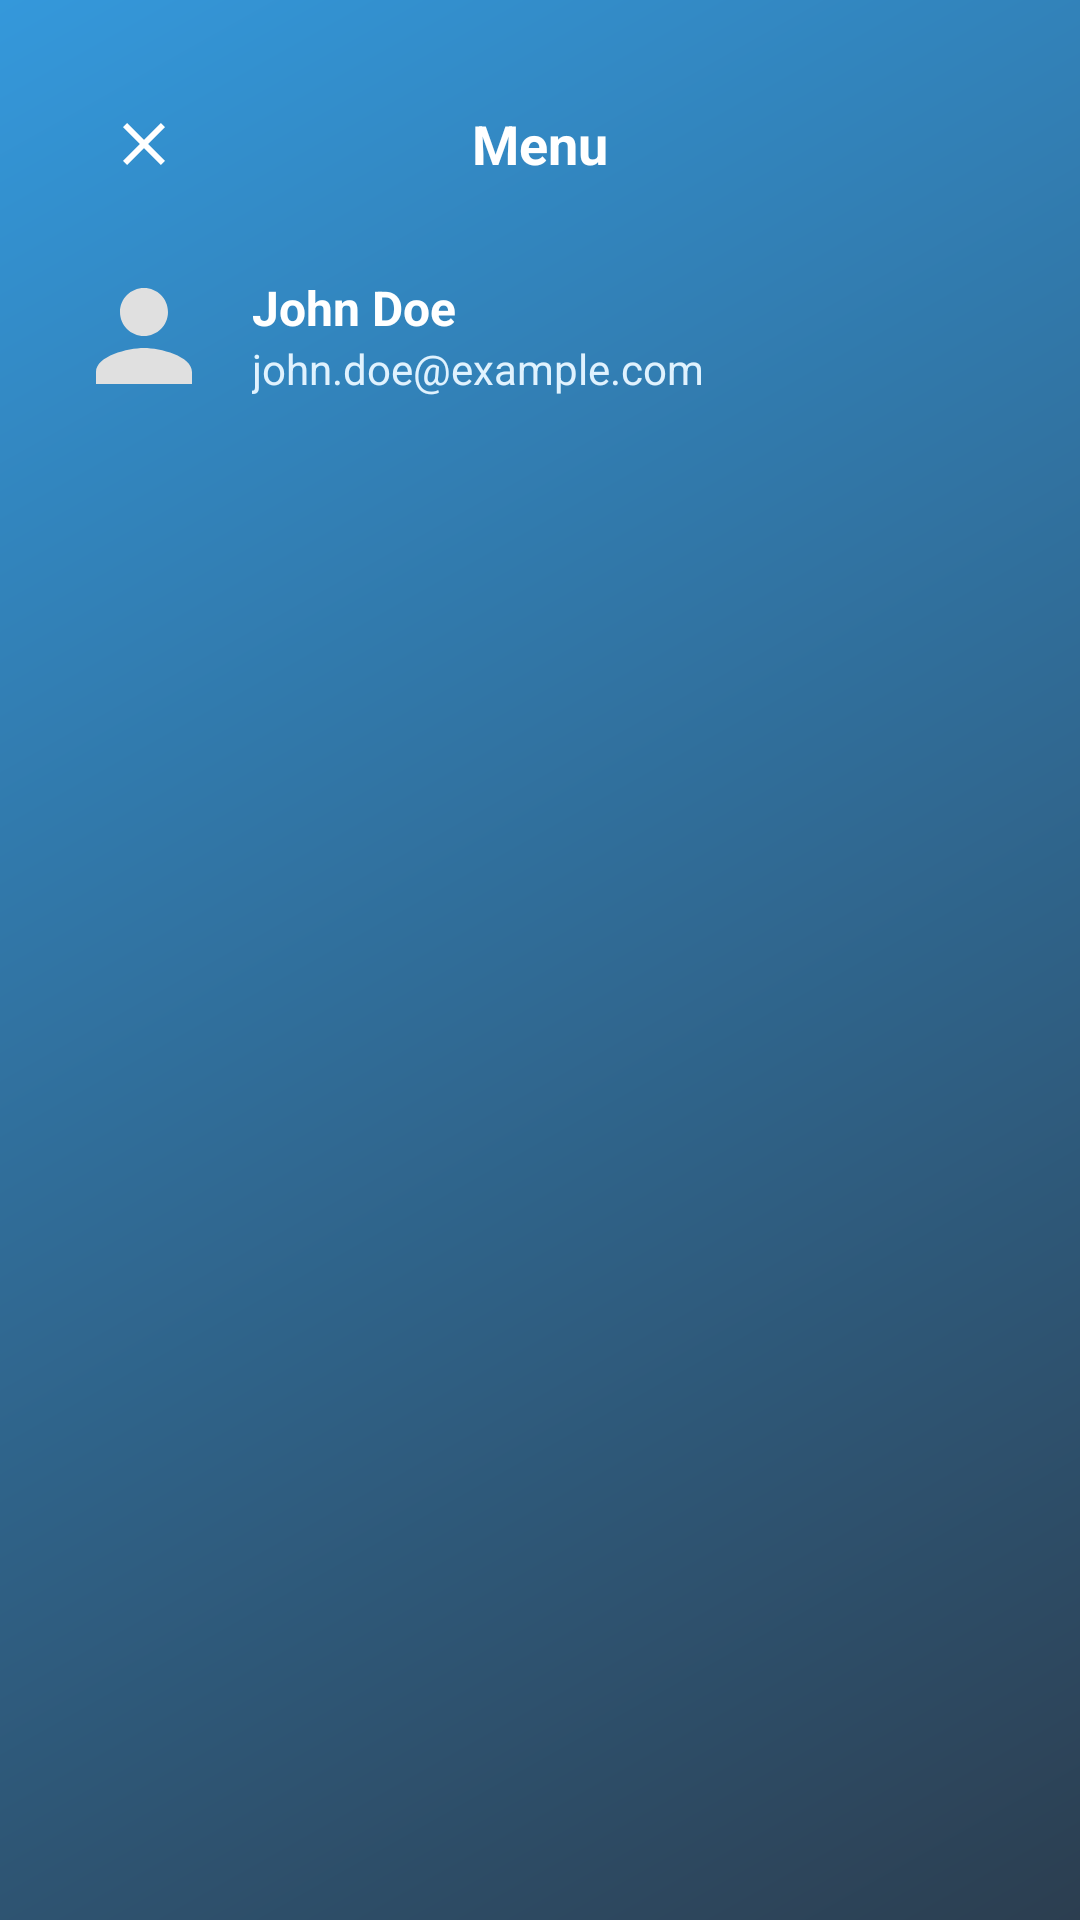

Android layout source for this screen:
<!-- AndroidManifest.xml: application theme Theme.Kotlin_250_Project -->
<!-- res/layout/menu.xml -->
<?xml version="1.0" encoding="utf-8"?>
<LinearLayout xmlns:android="http://schemas.android.com/apk/res/android"
    xmlns:app="http://schemas.android.com/apk/res-auto"
    android:layout_width="match_parent"
    android:layout_height="wrap_content"
    android:orientation="vertical"
    android:background="@drawable/header_gradient"
    android:padding="24dp">

    
    <LinearLayout
        android:layout_width="match_parent"
        android:layout_height="wrap_content"
        android:orientation="horizontal"
        android:gravity="center_vertical"
        android:layout_marginBottom="16dp">

        <ImageButton
            android:id="@+id/btn_close_drawer"
            android:layout_width="48dp"
            android:layout_height="48dp"
            android:background="?attr/selectableItemBackgroundBorderless"
            android:src="@drawable/ic_close"
            android:contentDescription="Close"
            app:tint="@android:color/white" />

    <TextView
        android:layout_width="0dp"
        android:layout_height="wrap_content"
        android:layout_weight="1"
        android:text="Menu"
        android:textSize="18sp"
        android:textStyle="bold"
        android:textColor="@android:color/white"
        android:gravity="center" />

    <View
        android:layout_width="48dp"
        android:layout_height="48dp" />

</LinearLayout>


<LinearLayout
    android:layout_width="match_parent"
    android:layout_height="wrap_content"
    android:orientation="horizontal"
    android:gravity="center_vertical">

    <View
        android:layout_width="48dp"
        android:layout_height="48dp"
        android:background="@drawable/profile_placeholder"
        android:layout_marginEnd="12dp" />

    <LinearLayout
        android:layout_width="wrap_content"
        android:layout_height="wrap_content"
        android:orientation="vertical">

        <TextView
            android:layout_width="wrap_content"
            android:layout_height="wrap_content"
            android:text="John Doe"
            android:textColor="@android:color/white"
            android:textStyle="bold"
            android:textSize="16sp" />

        <TextView
            android:layout_width="wrap_content"
            android:layout_height="wrap_content"
            android:text="john.doe@example.com"
            android:textColor="#E0F2FE"
            android:textSize="14sp" />

    </LinearLayout>

</LinearLayout>


</LinearLayout>
<!-- resources referenced by this layout -->
<resources>
  <!-- drawable header_gradient (drawable) -->
  <?xml version="1.0" encoding="utf-8"?>
  <shape xmlns:android="http://schemas.android.com/apk/res/android">
      <gradient
          android:startColor="#2c3e50"
          android:endColor="#3498db"
          android:angle="135" />
  </shape>
  <!-- drawable ic_close (drawable) -->
  <?xml version="1.0" encoding="utf-8"?>
  <vector xmlns:android="http://schemas.android.com/apk/res/android"
      android:width="24dp"
      android:height="24dp"
      android:viewportWidth="24"
      android:viewportHeight="24">
  
      <path
          android:fillColor="#FF5722"
          android:pathData="M19,6.41L17.59,5 12,10.59 6.41,5 5,6.41 10.59,12 5,17.59 6.41,19 12,13.41 17.59,19 19,17.59 13.41,12z" />
  
  </vector>
  <!-- drawable profile_placeholder (drawable) -->
  <?xml version="1.0" encoding="utf-8"?>
  <vector xmlns:android="http://schemas.android.com/apk/res/android"
      android:width="80dp"
      android:height="80dp"
      android:viewportWidth="24"
      android:viewportHeight="24">
      <path
          android:fillColor="#E0E0E0"
          android:pathData="M12,12c2.21,0 4,-1.79 4,-4s-1.79,-4 -4,-4 -4,1.79 -4,4 1.79,4 4,4zM12,14c-2.67,0 -8,1.34 -8,4v2h16v-2c0,-2.66 -5.33,-4 -8,-4z"/>
  </vector>
  <style name="Theme.Kotlin_250_Project" parent="Base.Theme.Kotlin_250_Project" />
  <style name="Base.Theme.Kotlin_250_Project" parent="Theme.Material3.DayNight.NoActionBar">
          
          
      </style>
</resources>
